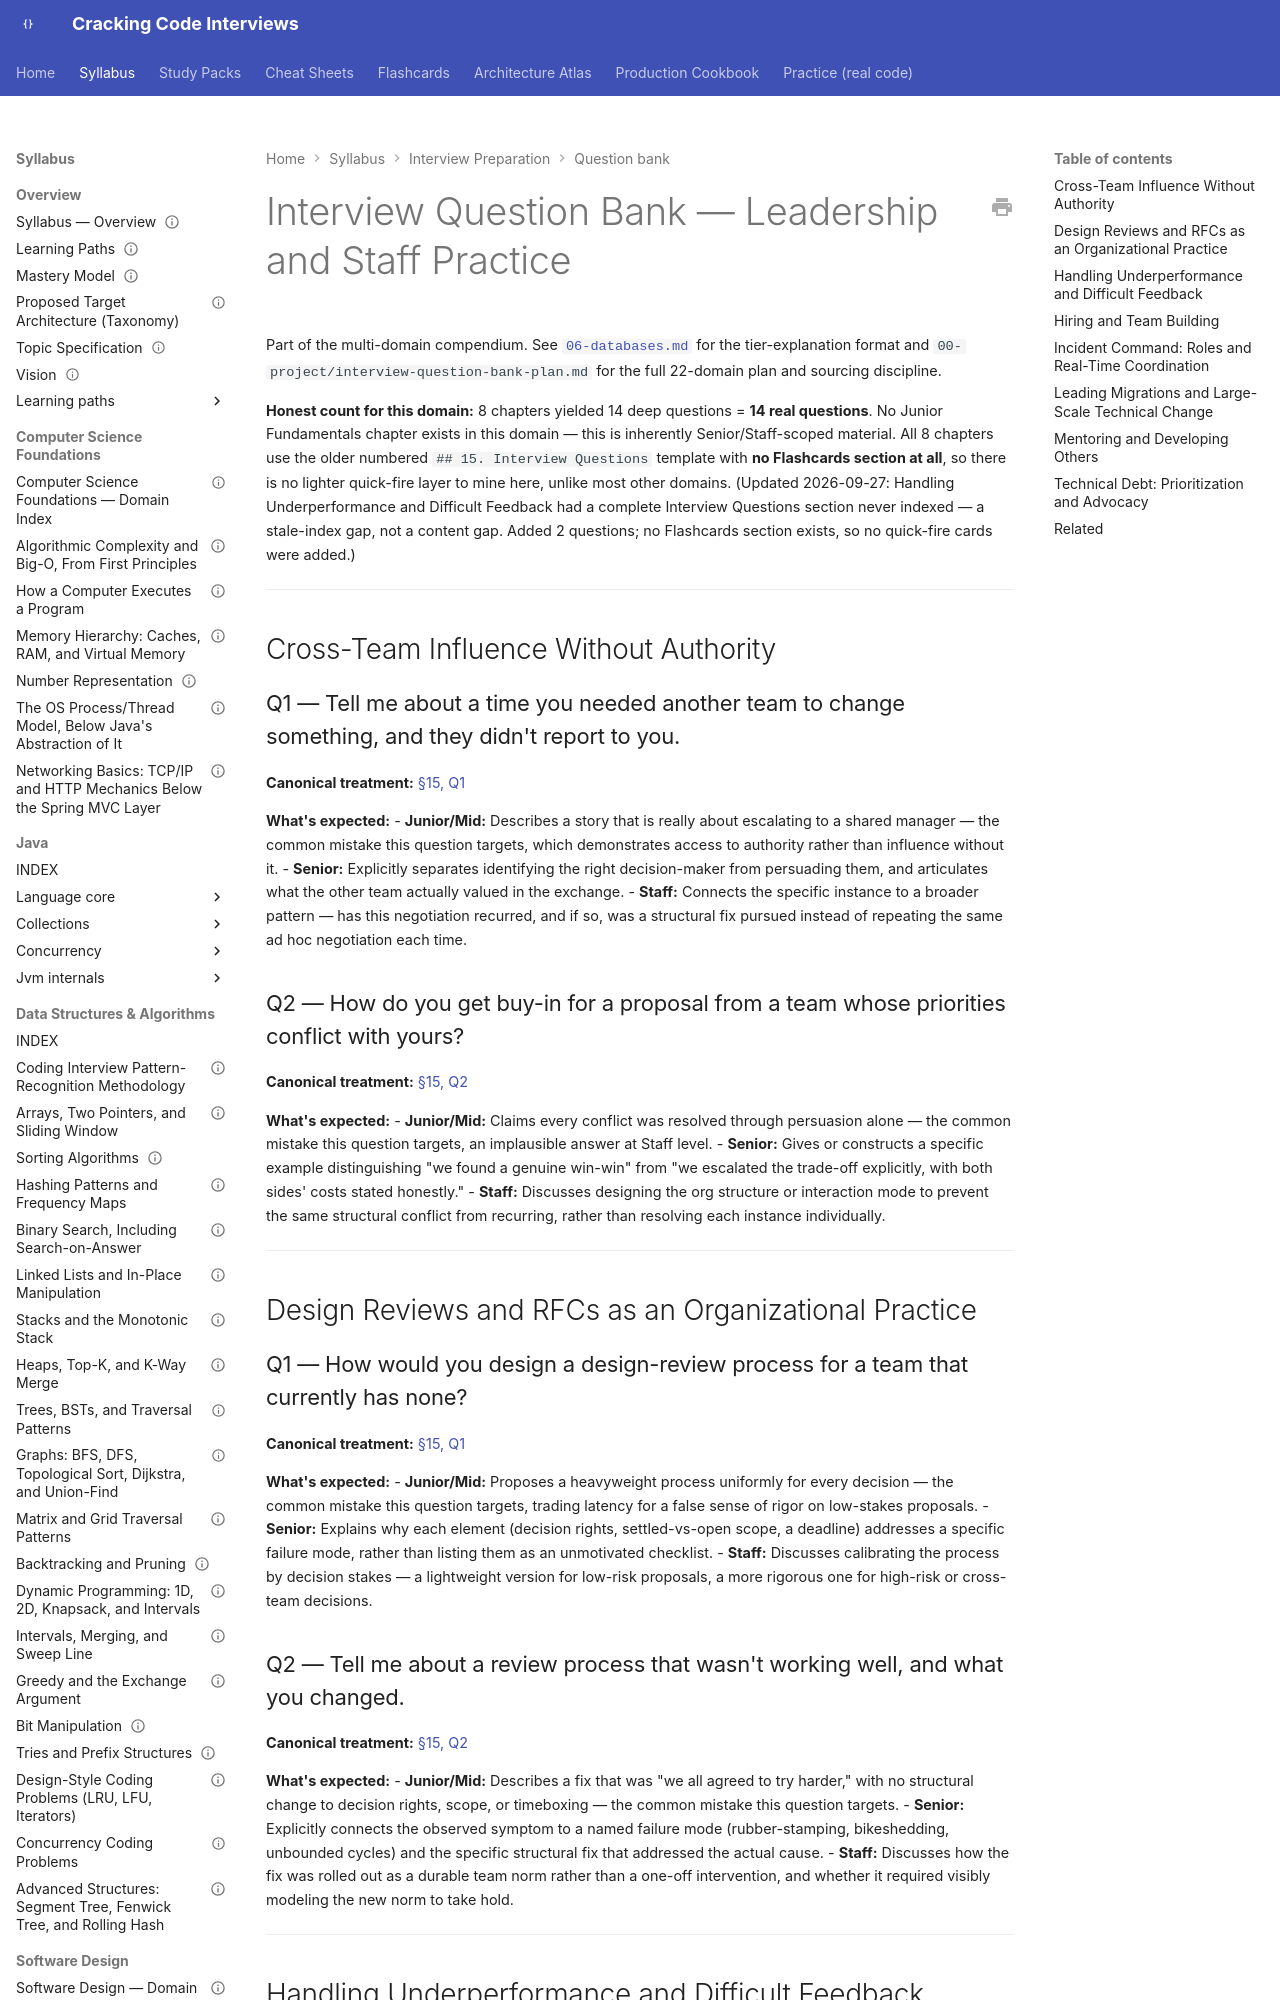

repository: JuanMelendres/cracking-code-interviews · page: syllabus/20-interview-preparation/question-bank/19-leadership-staff/index.html · generator: mkdocs

---
title: "Interview Question Bank — 19-leadership-staff"
document_type: interview-question-bank
domain: 20-interview-preparation
status: in progress
version: 1.0
last_updated: 2026-09-27
related:
  - ../../19-leadership-staff/INDEX.md
  - 18-engineering-practices.md
  - ../../../00-project/interview-question-bank-plan.md
---

# Interview Question Bank — Leadership and Staff Practice

Part of the multi-domain compendium. See [`06-databases.md`](06-databases.md) for the
tier-explanation format and `00-project/interview-question-bank-plan.md` for the full
22-domain plan and sourcing discipline.

**Honest count for this domain:** 8 chapters yielded 14 deep questions = **14 real
questions**. No Junior Fundamentals chapter exists in this domain — this is
inherently Senior/Staff-scoped material. All 8 chapters use the older numbered
`## 15. Interview Questions` template with **no Flashcards section at all**, so
there is no lighter quick-fire layer to mine here, unlike most other domains.
(Updated 2026-09-27: Handling Underperformance and Difficult Feedback had a
complete Interview Questions section never indexed — a stale-index gap, not a
content gap. Added 2 questions; no Flashcards section exists, so no quick-fire
cards were added.)

---

## Cross-Team Influence Without Authority
